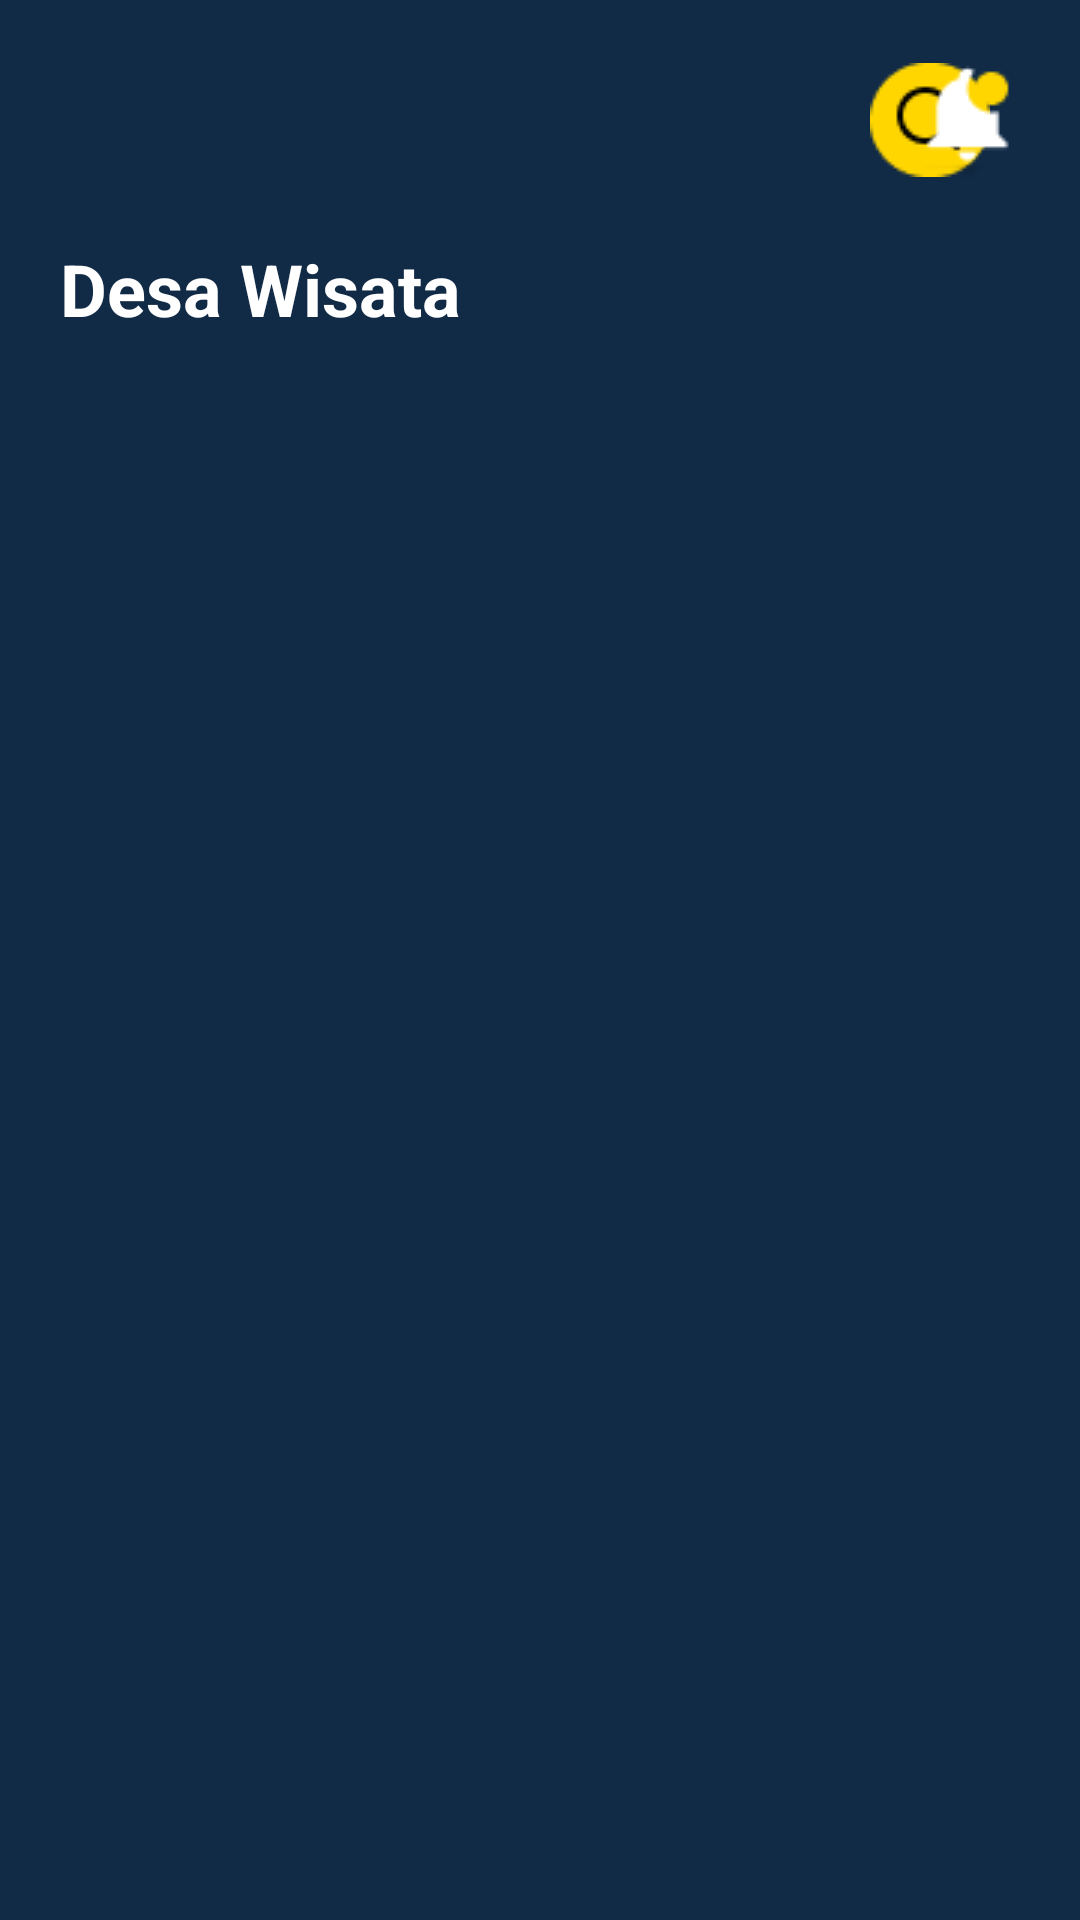

Layout XML and referenced resources for this Android screen:
<!-- AndroidManifest.xml: application theme Theme.Macro -->
<!-- res/layout/fragment_destinasi.xml -->
<?xml version="1.0" encoding="utf-8"?>
<FrameLayout xmlns:android="http://schemas.android.com/apk/res/android"
    xmlns:tools="http://schemas.android.com/tools"
    android:layout_width="match_parent"
    android:layout_height="match_parent"
    xmlns:app="http://schemas.android.com/apk/res-auto"
    tools:context=".DestinasiFragment"
    android:background="@color/bgapp">





        <androidx.constraintlayout.widget.ConstraintLayout
            android:layout_width="match_parent"
            android:layout_height="match_parent">

            <EditText
                android:id="@+id/search"
                android:layout_width="310dp"
                android:layout_height="50dp"
                android:layout_marginStart="20dp"
                android:layout_marginTop="15dp"
                android:background="@drawable/search_background"
                app:layout_constraintTop_toTopOf="parent"
                app:layout_constraintStart_toStartOf="parent"/>

            <ImageView
                android:id="@+id/imgsearch"
                android:layout_width="wrap_content"
                android:layout_height="50dp"
                android:layout_marginTop="15dp"
                android:src="@drawable/search"
                app:layout_constraintEnd_toEndOf="@+id/search"
                app:layout_constraintTop_toTopOf="parent" />

            <ImageView
                android:id="@+id/imgnotif"
                android:layout_width="wrap_content"
                android:layout_height="wrap_content"
                android:src="@drawable/notif"
                android:layout_marginTop="20dp"
                android:layout_marginEnd="20dp"
                app:layout_constraintTop_toTopOf="parent"
                app:layout_constraintEnd_toEndOf="parent"/>

            <TextView
                android:id="@+id/textDesaWisata"
                android:layout_width="wrap_content"
                android:layout_height="wrap_content"
                android:text="Desa Wisata"
                app:layout_constraintTop_toBottomOf="@+id/search"
                app:layout_constraintStart_toStartOf="parent"
                android:textColor="@color/white"
                android:textStyle="bold"
                android:textSize="24sp"
                android:layout_marginTop="15dp"
                android:layout_marginStart="20dp"/>

            <androidx.recyclerview.widget.RecyclerView
                android:id="@+id/recyclerview"
                android:layout_width="match_parent"
                android:layout_height="wrap_content"
                android:paddingTop="50dp"
                app:layout_constraintTop_toBottomOf="@+id/textDesaWisata"
                />
        </androidx.constraintlayout.widget.ConstraintLayout>


</FrameLayout>
<!-- resources referenced by this layout -->
<resources>
  <color name="bgapp">#112A46</color>
  <color name="white">#FFFFFFFF</color>
  <!-- drawable notif: png bitmap (drawable, 796 bytes) -->
  <!-- drawable search: png bitmap (drawable, 1063 bytes) -->
  <style name="Theme.Macro" parent="Base.Theme.Macro" />
  <style name="Base.Theme.Macro" parent="Theme.AppCompat.Light.NoActionBar">
          
          
      </style>
</resources>
